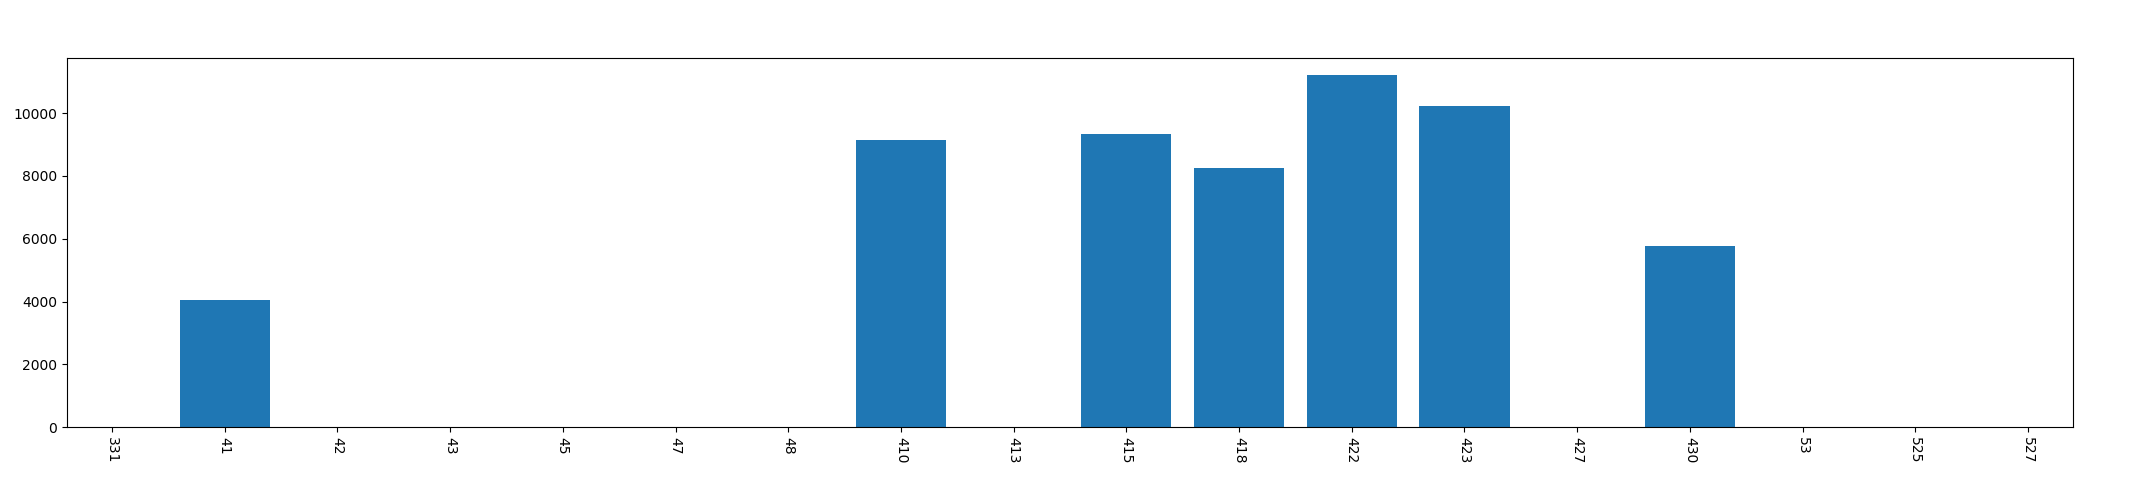

Values plotted in this chart, from the file beside it:
, year, mon, day, phonecharge_time
0, 2013, 3, 31, 0
1, 2013, 4, 1, 4036
2, 2013, 4, 2, 0
3, 2013, 4, 3, 0
4, 2013, 4, 5, 0
5, 2013, 4, 7, 0
6, 2013, 4, 8, 0
7, 2013, 4, 10, 9131
8, 2013, 4, 13, 0
9, 2013, 4, 15, 9324
10, 2013, 4, 18, 8239
11, 2013, 4, 22, 11206
12, 2013, 4, 23, 10220
13, 2013, 4, 27, 0
14, 2013, 4, 30, 5769
15, 2013, 5, 3, 0
16, 2013, 5, 25, 0
17, 2013, 5, 27, 0
